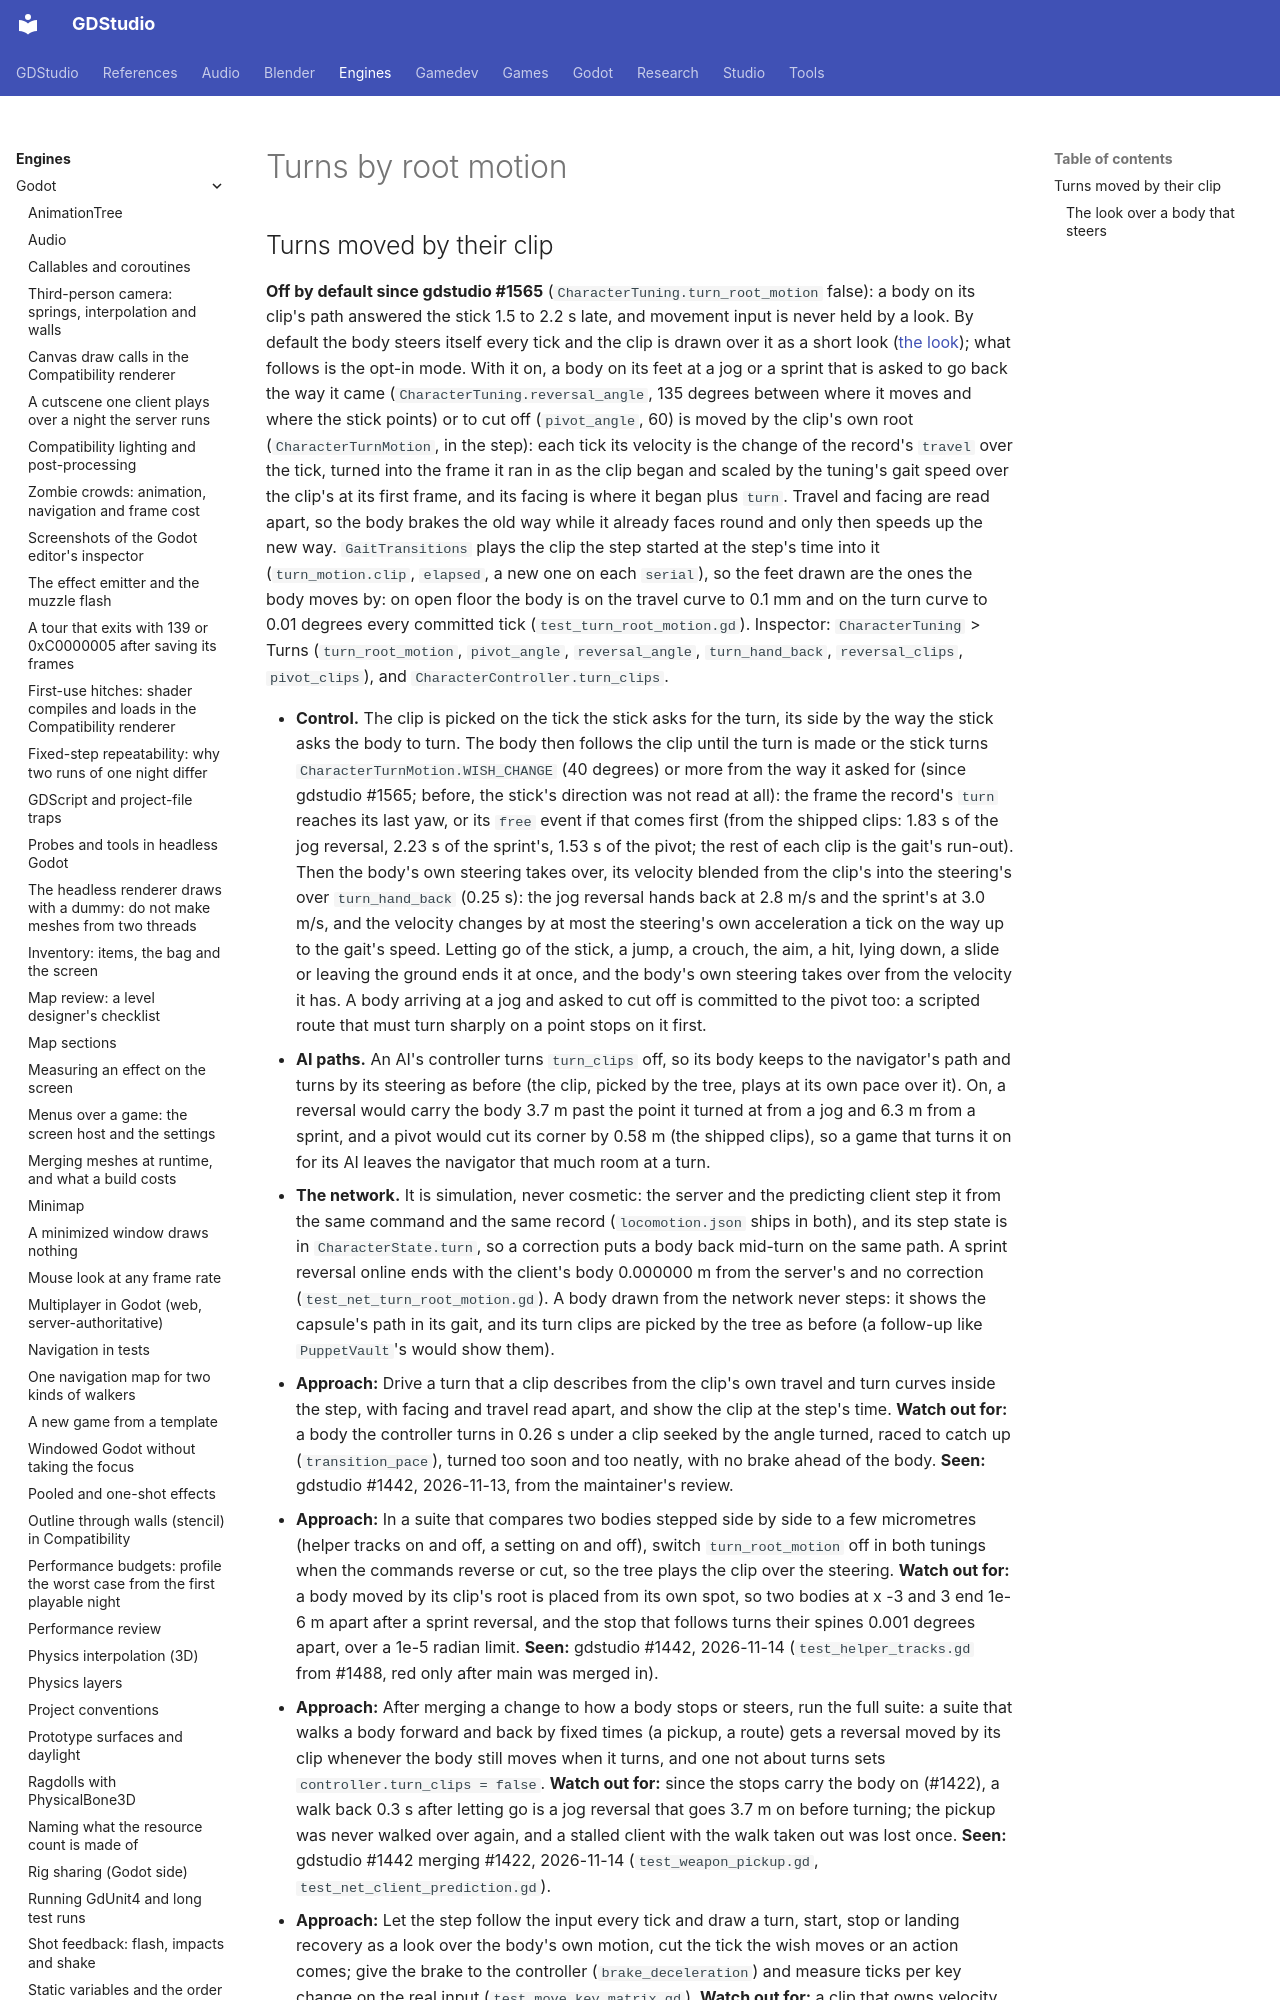

repository: Ryubara/gdstudio · page: engines/godot/third-person/turn-root-motion/index.html · generator: mkdocs

# Turns by root motion

<!-- new section: clips.md reached the size limit when gdstudio #1442 met #1369's jump clips -->

## Turns moved by their clip {#turn-root-motion}

<!-- new section: the reversals and pivots stopped being drawn over a body the controller turned in 0.26 s and became
the body's own motion (gdstudio #1442); control, AI paths and the network change with it -->

**Off by default since gdstudio #1565** (`CharacterTuning.turn_root_motion` false): a body on its clip's path
answered the stick 1.5 to 2.2 s late, and movement input is never held by a look. By default the body steers itself
every tick and the clip is drawn over it as a short look ([the look](#turn-look)); what follows is the opt-in mode.
With it on, a body on its feet at a jog or a sprint that is asked to go back the way it came
(`CharacterTuning.reversal_angle`, 135 degrees between where it moves and where the stick points) or to cut off
(`pivot_angle`, 60) is moved by the clip's own root (`CharacterTurnMotion`, in the step): each tick its velocity is
the change of the record's `travel`
over the tick, turned into the frame it ran in as the clip began and scaled by the tuning's gait speed over the
clip's at its first frame, and its facing is where it began plus `turn`. Travel and facing are read apart, so the body
brakes the old way while it already faces round and only then speeds up the new way. `GaitTransitions` plays the clip
the step started at the step's time into it (`turn_motion.clip`, `elapsed`, a new one on each `serial`), so the feet
drawn are the ones the body moves by: on open floor the body is on the travel curve to 0.1 mm and on the turn curve to
0.01 degrees every committed tick (`test_turn_root_motion.gd`). Inspector: `CharacterTuning` > Turns (`turn_root_motion`,
`pivot_angle`, `reversal_angle`, `turn_hand_back`, `reversal_clips`, `pivot_clips`), and `CharacterController.turn_clips`.

- **Control.** The clip is picked on the tick the stick asks for the turn, its side by the way the stick asks the
  body to turn. The body then follows the clip until the turn is made or the stick turns
  `CharacterTurnMotion.WISH_CHANGE` (40 degrees) or more from the way it asked for (since gdstudio #1565; before, the
  stick's direction was not read at all): the frame the record's `turn` reaches its last yaw, or its `free` event if
  that comes first (from the shipped clips: 1.83 s of the jog reversal, 2.23 s of the sprint's, 1.53 s of the
  pivot; the rest of each clip is the gait's run-out). Then the body's own steering takes over, its velocity blended
  from the clip's into the steering's over `turn_hand_back` (0.25 s): the jog reversal hands back at 2.8 m/s and the
  sprint's at 3.0 m/s, and the velocity changes by at most the steering's own acceleration a tick on the way up to
  the gait's speed. Letting go of the stick, a jump, a
  crouch, the aim, a hit, lying down, a slide or leaving the ground ends it at once, and the body's own steering
  takes over from the velocity it has. A body arriving at a jog and asked to cut off is committed to the pivot too:
  a scripted route that must turn sharply on a point stops on it first.
- **AI paths.** An AI's controller turns `turn_clips` off, so its body keeps to the navigator's path and turns by its
  steering as before (the clip, picked by the tree, plays at its own pace over it). On, a reversal would carry the body
  3.7 m past the point it turned at from a jog and 6.3 m from a sprint, and a pivot would cut its corner by 0.58 m (the
  shipped clips), so a game that turns it on for its AI leaves the navigator
  that much room at a turn.
- **The network.** It is simulation, never cosmetic: the server and the predicting client step it from the same
  command and the same record (`locomotion.json` ships in both), and its step state is in `CharacterState.turn`, so a
  correction puts a body back mid-turn on the same path. A sprint reversal online ends with the client's body
  0.000000 m from the server's and no correction (`test_net_turn_root_motion.gd`). A body drawn from the network never
  steps: it shows the capsule's path in its gait, and its turn clips are picked by the tree as before (a follow-up
  like `PuppetVault`'s would show them).
- **Approach:** Drive a turn that a clip describes from the clip's own travel and turn curves inside the step, with
  facing and travel read apart, and show the clip at the step's time. **Watch out for:** a body the controller turns
  in 0.26 s under a clip seeked by the angle turned, raced to catch up (`transition_pace`), turned too soon and too
  neatly, with no brake ahead of the body. **Seen:** gdstudio #1442, 2026-11-13, from the maintainer's review.
- **Approach:** In a suite that compares two bodies stepped side by side to a few micrometres (helper tracks on and
  off, a setting on and off), switch `turn_root_motion` off in both tunings when the commands reverse or cut, so
  the tree plays the clip over the steering. **Watch out for:** a body moved by its clip's root is placed from its
  own spot, so two bodies at x -3 and 3 end 1e-6 m apart after a sprint reversal, and the stop that follows turns
  their spines 0.001 degrees apart, over a 1e-5 radian limit. **Seen:** gdstudio #1442, 2026-11-14
  (`test_helper_tracks.gd` from #1488, red only after main was merged in).
- **Approach:** After merging a change to how a body stops or steers, run the full suite: a suite that walks a body
  forward and back by fixed times (a pickup, a route) gets a reversal moved by its clip whenever the body still moves
  when it turns, and one not about turns sets `controller.turn_clips = false`. **Watch out for:** since the stops
  carry the body on (#1422), a walk back 0.3 s after letting go is a jog reversal that goes 3.7 m on before turning;
  the pickup was never walked over again, and a stalled client with the walk taken out was lost once. **Seen:**
  gdstudio #1442 merging #1422, 2026-11-14 (`test_weapon_pickup.gd`, `test_net_client_prediction.gd`).
